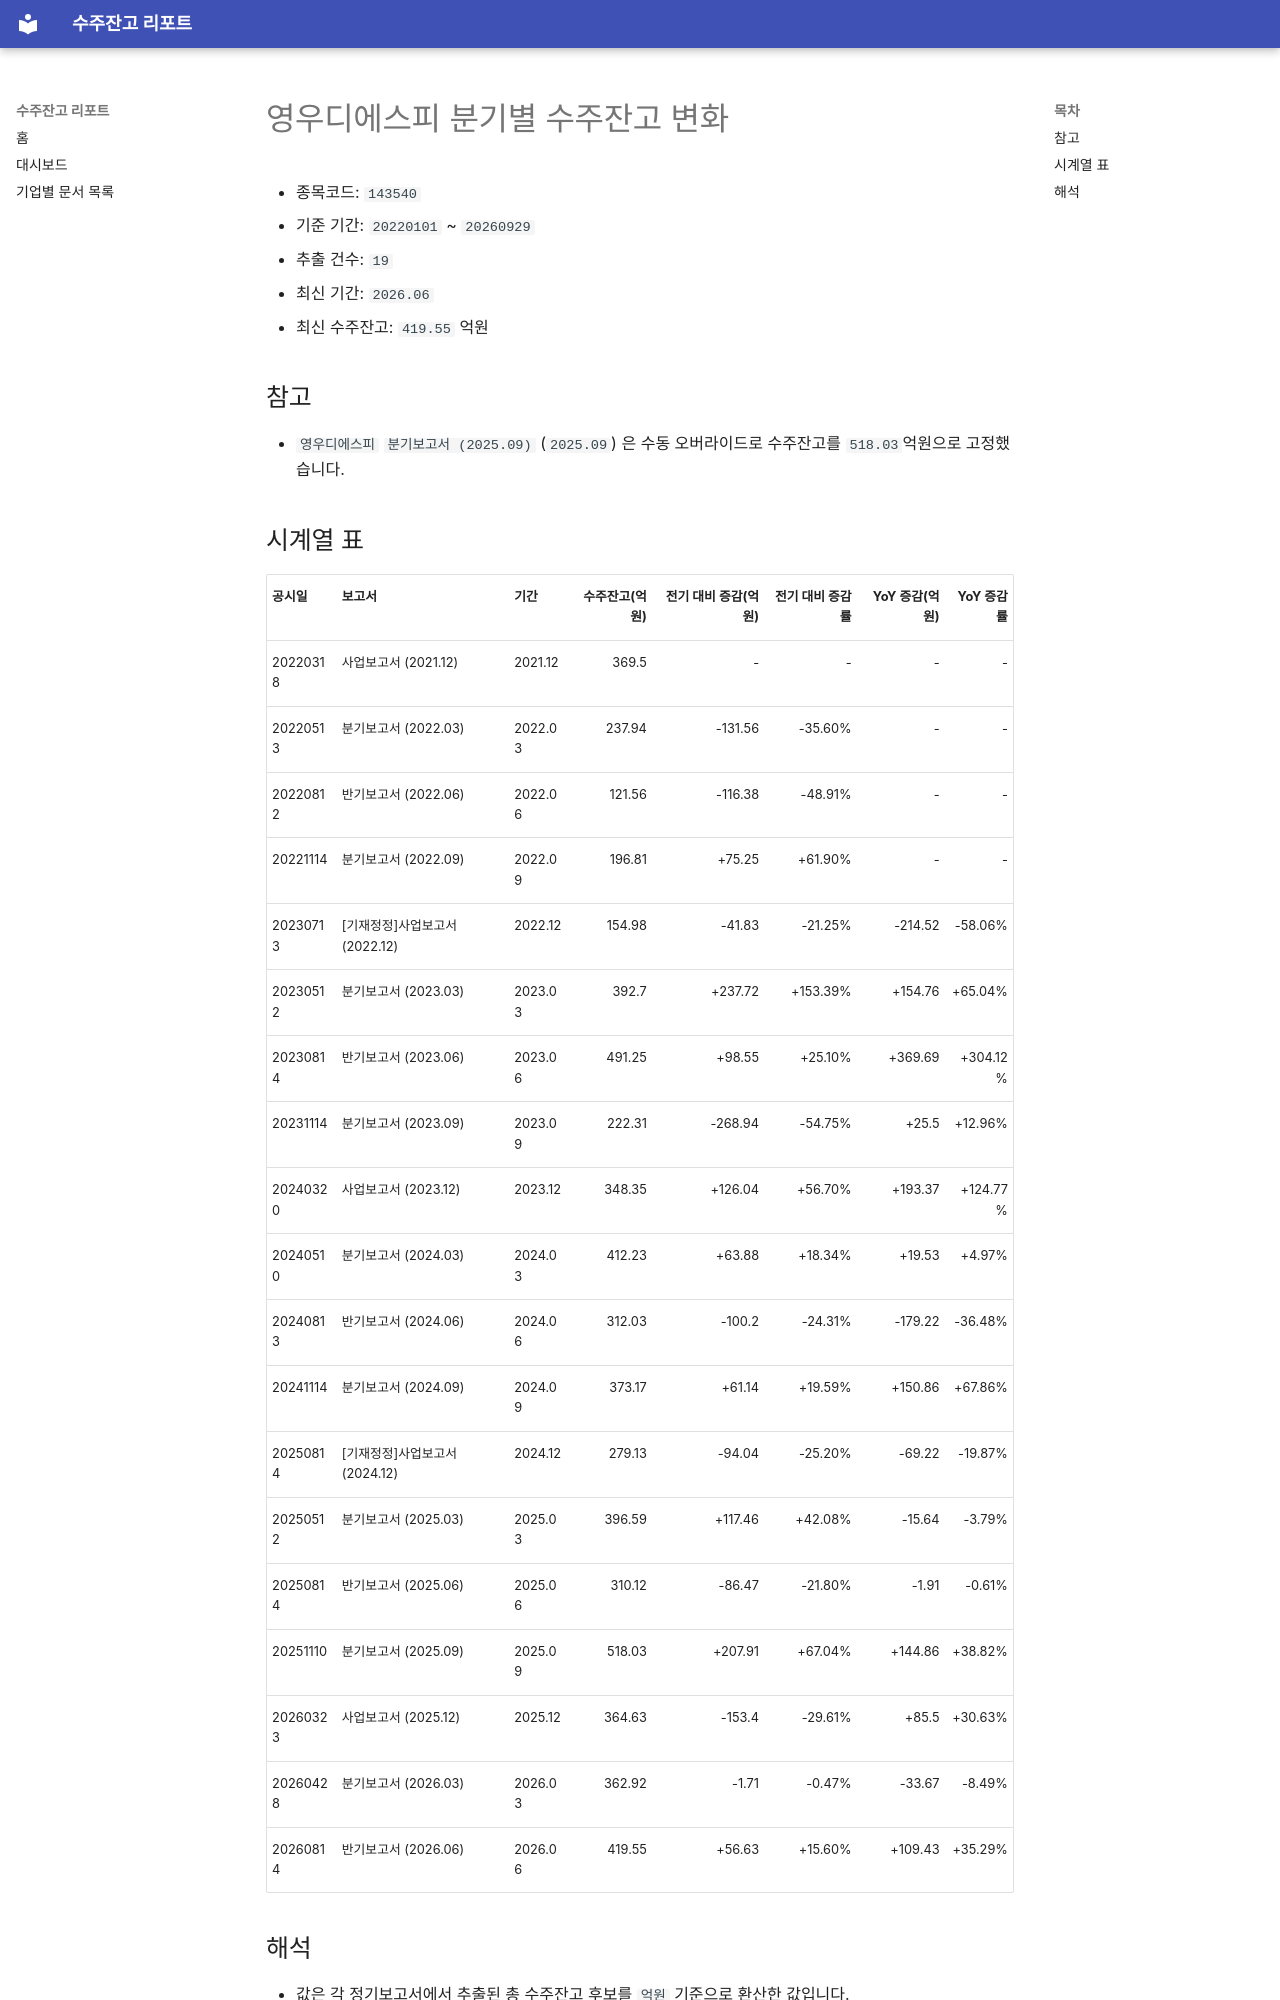

repository: agent-jaden/order-backlog-dashboard · page: companies/영우디에스피_수주잔고(143540)/index.html · generator: mkdocs

# 영우디에스피 분기별 수주잔고 변화

- 종목코드: `143540`
- 기준 기간: `20220101` ~ `20260929`
- 추출 건수: `19`
- 최신 기간: `2026.06`
- 최신 수주잔고: `419.55` 억원

## 참고

- `영우디에스피` `분기보고서 (2025.09)` (`2025.09`) 은 수동 오버라이드로 수주잔고를 `518.03`억원으로 고정했습니다.
